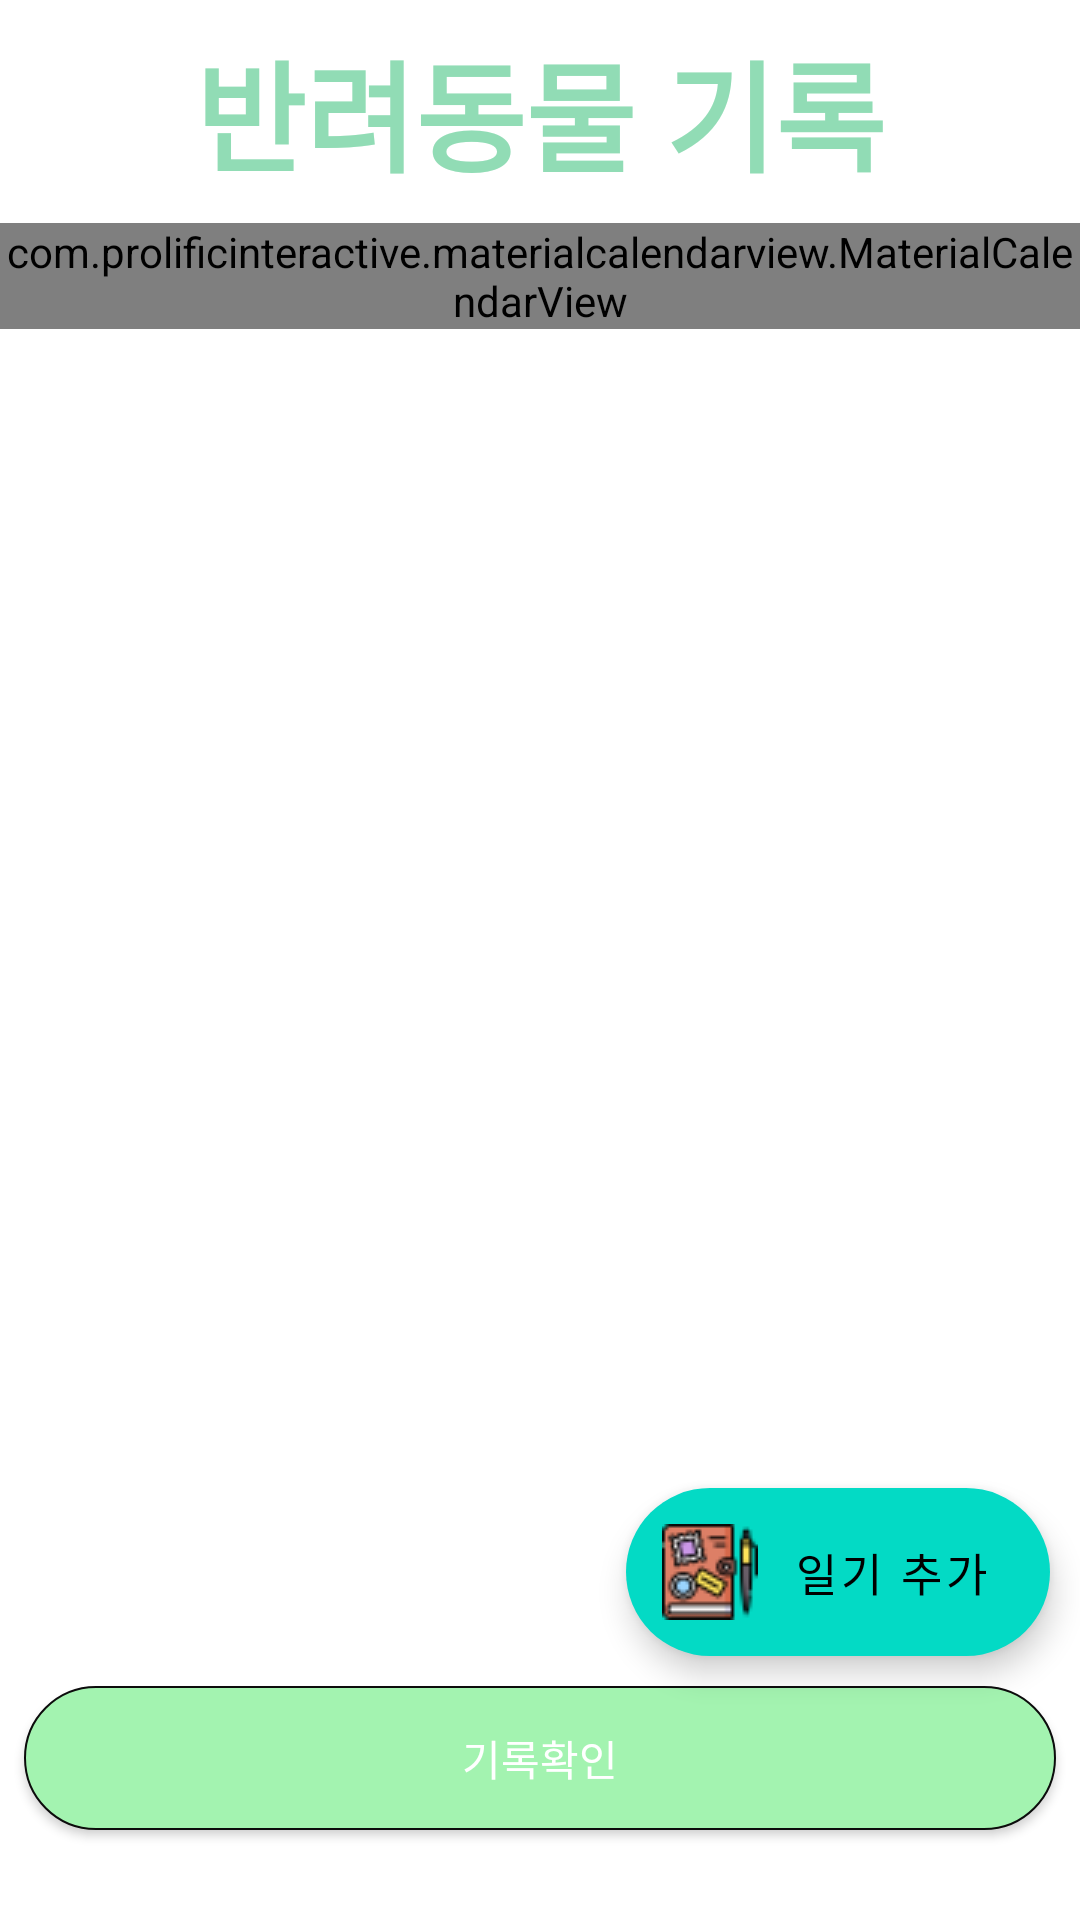

Here is an Android app screen rendered from its layout file. Give the layout XML and the strings, colors and styles it references.
<!-- AndroidManifest.xml: application theme Theme.Porject -->
<!-- res/layout/fragment_diary.xml -->
<?xml version="1.0" encoding="utf-8"?>
<androidx.constraintlayout.widget.ConstraintLayout xmlns:android="http://schemas.android.com/apk/res/android"
    xmlns:app="http://schemas.android.com/apk/res-auto"
    android:layout_width="match_parent"
    android:layout_height="wrap_content"
    xmlns:tools="http://schemas.android.com/tools"
    android:orientation="vertical"
    >
    
    <com.prolificinteractive.materialcalendarview.MaterialCalendarView
        android:id="@+id/calendarView"
        android:layout_width="wrap_content"
        android:layout_height="wrap_content"
        android:layout_centerVertical="true"
        android:layout_marginTop="8dp"
        app:layout_constraintEnd_toEndOf="parent"
        app:layout_constraintHorizontal_bias="0.0"
        app:layout_constraintStart_toStartOf="parent"
        app:layout_constraintTop_toBottomOf="@+id/title"
        app:mcv_selectionColor="@color/purple_200"
        app:mcv_showOtherDates="defaults">

        <TextView
            android:id="@+id/diaryContent"
            android:layout_width="0dp"
            android:layout_height="0dp"
            android:layout_marginStart="8dp"
            android:layout_marginEnd="8dp"
            android:visibility="invisible" />
    </com.prolificinteractive.materialcalendarview.MaterialCalendarView>

    <TextView
        android:id="@+id/diaryTextView"
        android:layout_width="0dp"
        android:layout_height="wrap_content"
        android:gravity= "center"
        android:layout_marginTop="8dp"
        app:layout_constraintTop_toBottomOf="@+id/calendarView" app:layout_constraintEnd_toEndOf="parent"
        android:layout_marginEnd="8dp" android:layout_marginRight="8dp"
        app:layout_constraintStart_toStartOf="parent" android:layout_marginLeft="8dp"
        android:layout_marginStart="8dp" android:textAppearance="@style/TextAppearance.AppCompat.Large"/>


    <TextView
        android:id="@+id/title"
        android:layout_width="0dp"
        android:layout_height="wrap_content"
        android:layout_marginStart="8dp"
        android:layout_marginTop="8dp"
        android:layout_marginEnd="8dp"
        android:gravity="center"
        android:fontFamily="@font/ansungtangmyun_bold"
        android:drawableLeft="@drawable/petlove"
        android:text="반려동물 기록"
        android:textAppearance="@style/TextAppearance.AppCompat.Large"
        android:textColor="@color/black_shade_1"
        android:textSize="40dp"
        android:textStyle="bold"
        app:layout_constraintEnd_toEndOf="parent"
        app:layout_constraintStart_toStartOf="parent"
        app:layout_constraintTop_toTopOf="parent" />

    <Button
        android:text="기록확인"
        android:layout_width="0dp"
        android:layout_marginBottom="30dp"
        android:layout_height="wrap_content"
        android:id="@+id/readBtn"
        android:layout_marginTop="8dp"
        android:background="@drawable/button2"
        app:layout_constraintBottom_toBottomOf="parent"
        app:layout_constraintEnd_toEndOf="parent"
        android:textColor="#FFFFFF"
        android:layout_marginEnd="8dp"
        android:layout_marginRight="8dp"
        app:layout_constraintStart_toStartOf="parent"
        android:layout_marginLeft="8dp"
        android:layout_marginStart="8dp"
        android:visibility="visible"/>

    <com.google.android.material.floatingactionbutton.ExtendedFloatingActionButton
        android:layout_width="wrap_content"
        android:layout_height="wrap_content"
        android:layout_margin="10dp"
        android:layout_marginEnd="8dp"
        android:id="@+id/btnDial"
        android:layout_marginBottom="4dp"
        android:fontFamily="@font/ansungtangmyun_bold"
        android:textSize="15dp"
        android:text="일기 추가"
        android:drawableLeft="@drawable/notebook"
        app:layout_constraintBottom_toTopOf="@+id/readBtn"
        app:layout_constraintEnd_toEndOf="parent" />



</androidx.constraintlayout.widget.ConstraintLayout>
<!-- resources referenced by this layout -->
<resources>
  <color name="black_shade_1">#91DCB5</color>
  <color name="purple_200">#FFBB86FC</color>
  <!-- drawable button2 (drawable) -->
  <shape xmlns:android="http://schemas.android.com/apk/res/android"
      android:padding="10dp"
      android:shape="rectangle" >
      <solid android:color="#A3F3B0" />
      <corners
          android:bottomLeftRadius="40dp"
          android:bottomRightRadius="40dp"
          android:topLeftRadius="40dp"
          android:topRightRadius="40dp" />
      <stroke
          android:width="0.6dp"
          android:color="#0C0C0C" />
  </shape>
  <!-- drawable notebook: png bitmap (drawable, 2301 bytes) -->
  <style name="Theme.Porject" parent="Theme.MaterialComponents.Light.DarkActionBar">
  
          <item name="windowActionBar">false</item>
          <item name="windowNoTitle">true</item>
  
          
          <item name="colorPrimary">#74BF77</item>
          <item name="colorPrimaryVariant">@color/purple_700</item>
          <item name="colorOnPrimary">@color/white</item>
          
          <item name="colorSecondary">@color/teal_200</item>
          <item name="colorSecondaryVariant">@color/teal_700</item>
          <item name="colorOnSecondary">@color/black</item>
          
          <item name="android:statusBarColor" tools:targetApi="l">#8BC34A</item>
          
      </style>
  <color name="purple_700">#FF3700B3</color>
  <color name="white">#FFFFFFFF</color>
  <color name="teal_200">#FF03DAC5</color>
  <color name="teal_700">#FF018786</color>
  <color name="black">#FF000000</color>
</resources>
